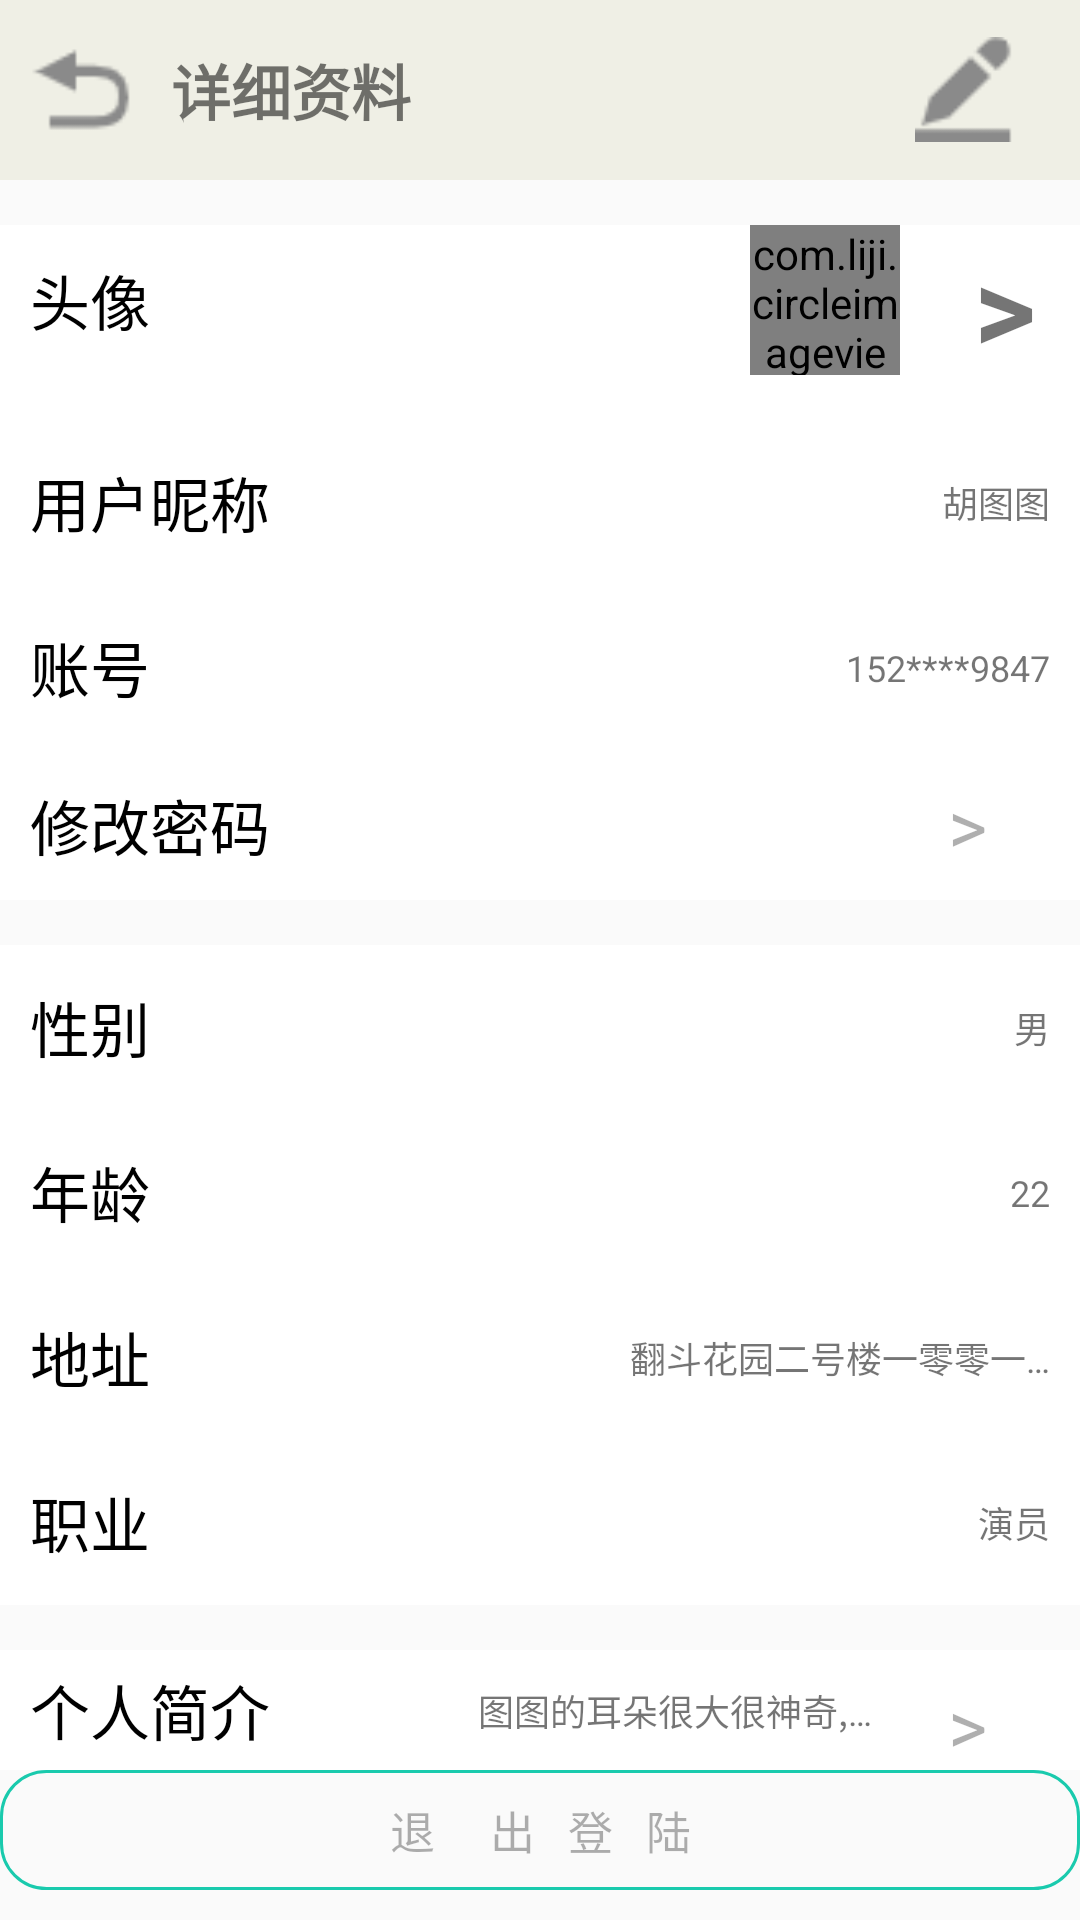

The Android layout XML behind this screen, and the referenced resources:
<!-- AndroidManifest.xml: application theme AppTheme.NoActionBar -->
<!-- res/layout/activity_show_user_info.xml -->
<?xml version="1.0" encoding="utf-8"?>
<LinearLayout xmlns:android="http://schemas.android.com/apk/res/android"
    xmlns:tools="http://schemas.android.com/tools"
    android:layout_width="match_parent"
    android:layout_height="match_parent"
    android:orientation="vertical"
    tools:context=".Activity.UserInfoActivity">

    <LinearLayout
        android:layout_width="match_parent"
        android:layout_height="60dp"
        android:background="#50D6D5B7"
        android:gravity="center">

        <Button
            android:id="@+id/btn_preActivity"
            style="@style/btn_finish_ac"
            android:layout_margin="10dp"
            android:onClick="Btn_user_info" />

        <TextView
            style="@style/head_nav_textview"
            android:text="详细资料" />

        <Button
            android:id="@+id/Btn_ToUpdate"
            style="@style/btn_finish_ac"
            android:layout_marginRight="20dp"
            android:background="@drawable/btn_update"
            android:onClick="Btn_user_info"/>

    </LinearLayout>

    <LinearLayout
        android:layout_width="match_parent"
        android:layout_height="match_parent"
        android:layout_weight="1"
        android:orientation="vertical">

        <LinearLayout
            style="@style/LinearLayoutStyle"
            android:orientation="vertical">

            <LinearLayout
                android:id="@+id/update_userinfo_tx"
                android:layout_width="match_parent"
                android:layout_height="wrap_content"
                android:gravity="center">

                <TextView
                    android:layout_width="match_parent"
                    android:layout_height="50dp"
                    android:layout_weight="1"
                    android:gravity="center_vertical"
                    android:paddingLeft="10dp"
                    android:text="头像"
                    android:textColor="#000000"
                    android:textSize="20sp" />

                <com.liji.circleimageview.CircleImageView
                    android:id="@+id/img_info_tx"
                    android:layout_width="50dp"
                    android:layout_height="50dp"
                    android:layout_gravity="right"
                    android:layout_marginRight="10dp"
                    android:src="@drawable/cat" />

                <TextView
                    android:layout_width="50dp"
                    android:layout_height="50dp"
                    android:gravity="center"
                    android:text=">"
                    android:textSize="40sp"
                    android:textStyle="bold" />
            </LinearLayout>


            <LinearLayout
                style="@style/LinearLayoutStyle"
                android:layout_width="match_parent"
                android:layout_height="wrap_content"
                android:layout_gravity="center">

                <TextView
                    style="@style/TextviewLeftStyle"
                    android:text="用户昵称" />

                <TextView
                    android:id="@+id/tv_info_name"
                    style="@style/TextviewshowStyle"
                    android:text="胡图图" />

            </LinearLayout>

            <LinearLayout
                android:layout_width="match_parent"
                android:layout_height="wrap_content"
                android:gravity="center">

                <TextView
                    style="@style/TextviewLeftStyle"
                    android:text="账号" />

                <TextView
                    android:id="@+id/tv_info_acount"
                    style="@style/TextviewshowStyle"
                    android:text="152****9847" />
            </LinearLayout>

            <LinearLayout
                android:id="@+id/ly_update_pswd"
                android:layout_width="match_parent"
                android:layout_height="wrap_content"
                android:gravity="center">

                <TextView
                    style="@style/TextviewLeftStyle"
                    android:text="修改密码" />

                <TextView
                    style="@style/TextviewRightStyle"
                    android:text=">" />
            </LinearLayout>
        </LinearLayout>

        <LinearLayout
            style="@style/LinearLayoutStyle"
            android:orientation="vertical">

            <LinearLayout
                android:layout_width="match_parent"
                android:layout_height="wrap_content"
                android:gravity="center">

                <TextView
                    style="@style/TextviewLeftStyle"
                    android:text="性别" />

                <TextView
                    android:id="@+id/tv_info_sex"
                    style="@style/TextviewshowStyle"
                    android:text="男" />

            </LinearLayout>

            <LinearLayout
                android:layout_width="match_parent"
                android:layout_height="wrap_content"
                android:gravity="center">

                <TextView
                    style="@style/TextviewLeftStyle"
                    android:text="年龄" />

                <TextView
                    android:id="@+id/tv_info_age"
                    style="@style/TextviewshowStyle"
                    android:text="22" />

            </LinearLayout>

            <LinearLayout
                android:layout_width="match_parent"
                android:layout_height="wrap_content"
                android:gravity="center">

                <TextView
                    style="@style/TextviewLeftStyle"
                    android:text="地址" />

                <TextView
                    android:id="@+id/tv_info_address"
                    style="@style/TextviewshowStyle"
                    android:text="翻斗花园二号楼一零零一室" />

            </LinearLayout>

            <LinearLayout
                android:layout_width="match_parent"
                android:layout_height="wrap_content"
                android:gravity="center">

                <TextView
                    style="@style/TextviewLeftStyle"
                    android:text="职业" />

                <TextView
                    android:id="@+id/tv_info_occupation"
                    style="@style/TextviewshowStyle"
                    android:text="演员" />
            </LinearLayout>
        </LinearLayout>

        <LinearLayout
            style="@style/LinearLayoutStyle"
            android:gravity="center"
            android:orientation="horizontal">

            <TextView
                style="@style/TextviewLeftStyle"
                android:text="个人简介" />

            <TextView
                android:id="@+id/tv_info_intro"
                style="@style/TextviewshowStyle"
                android:text="图图的耳朵很大很神奇,你们看动耳神功" />

            <TextView
                style="@style/TextviewRightStyle"
                android:text=">" />
        </LinearLayout>
    </LinearLayout>

    <Button
        style="@style/ownColorbyZD"
        android:layout_width="match_parent"
        android:layout_height="40dp"
        android:layout_marginBottom="10dp"
        android:text="退     出   登   陆"
        android:textColor="#50000000"
        android:id="@+id/btn_logout"
        android:onClick="Btn_user_info"/>

</LinearLayout>
<!-- resources referenced by this layout -->
<resources>
  <!-- drawable btn_update: png bitmap (drawable, 654 bytes) -->
  <!-- drawable cat: jpg bitmap (drawable, 11062 bytes) -->
  <style name="LinearLayoutStyle">
          <item name="android:layout_width">match_parent</item>
          <item name="android:layout_height">wrap_content</item>
          <item name="android:background">#FFFFFF</item>
          <item name="android:layout_marginTop">15dp</item>
          <item name="android:gravity">center</item>
      </style>
  <style name="TextviewLeftStyle">
          <item name="android:layout_width">match_parent</item>
          <item name="android:layout_height">50dp</item>
          <item name="android:textColor">#000000</item>
          <item name="android:textSize">20sp</item>
          <item name="android:paddingLeft">10dp</item>
          <item name="android:layout_weight">1</item>
          <item name="android:gravity">center_vertical</item>
      </style>
  <style name="TextviewRightStyle">
          <item name="android:layout_width">55dp</item>
          <item name="android:layout_height">50dp</item>
          <item name="android:gravity">center</item>
          <item name="android:textColor">#50000000</item>
          <item name="android:textSize">25sp</item>
          <item name="android:paddingRight">20dp</item>
          <item name="android:layout_gravity">right</item>
  
      </style>
  <style name="TextviewshowStyle">
          <item name="android:layout_width">wrap_content</item>
          <item name="android:layout_height">55dp</item>
          <item name="android:textSize">12sp</item>
          <item name="android:paddingRight">10dp</item>
          <item name="android:maxWidth">150dp</item>
          <item name="android:gravity">center</item>
          <item name="android:maxLines">1</item>
          <item name="android:ellipsize">end</item>
          <item name="android:layout_marginRight">@dimen/dp_10</item>
      </style>
  <style name="btn_finish_ac">
          <item name="android:layout_width">35dp</item>&gt;
          <item name="android:layout_height">35dp</item>
          <item name="android:background">@drawable/btn_return</item>
          <item name="android:padding">5dp</item>
      </style>
  <style name="head_nav_textview">
          <item name="android:layout_width">match_parent</item>
          <item name="android:layout_height">wrap_content</item>
          <item name="android:layout_weight">1</item>
          <item name="android:textSize">20sp</item>
          <item name="android:layout_marginRight">50dp</item>
          <item name="android:paddingLeft">2dp</item>
          <item name="android:textStyle">bold</item>
      </style>
  <style name="ownColorbyZD" parent="@style/Widget.AppCompat.Button.Borderless">
          <item name="android:layout_width">120dp</item>
          <item name="android:layout_height">30dp</item>
          <item name="android:gravity">center</item>
          <item name="android:textColor">#19CAAD</item>
          <item name="android:background">@drawable/fillet_boder</item>
          <item name="android:textSize">15sp</item>
      </style>
  <style name="AppTheme.NoActionBar">
          <item name="windowActionBar">false</item>
          <item name="windowNoTitle">true</item>
      </style>
  <!-- drawable btn_return: png bitmap (drawable, 657 bytes) -->
  <!-- drawable fillet_boder (drawable) -->
  <?xml version="1.0" encoding="utf-8"?>
  <shape xmlns:android="http://schemas.android.com/apk/res/android"
      android:shape="rectangle">
      <corners android:radius="15dp"/>
      <stroke android:width="3px"
          android:color="#19CAAD"/>
  
  </shape>
</resources>
